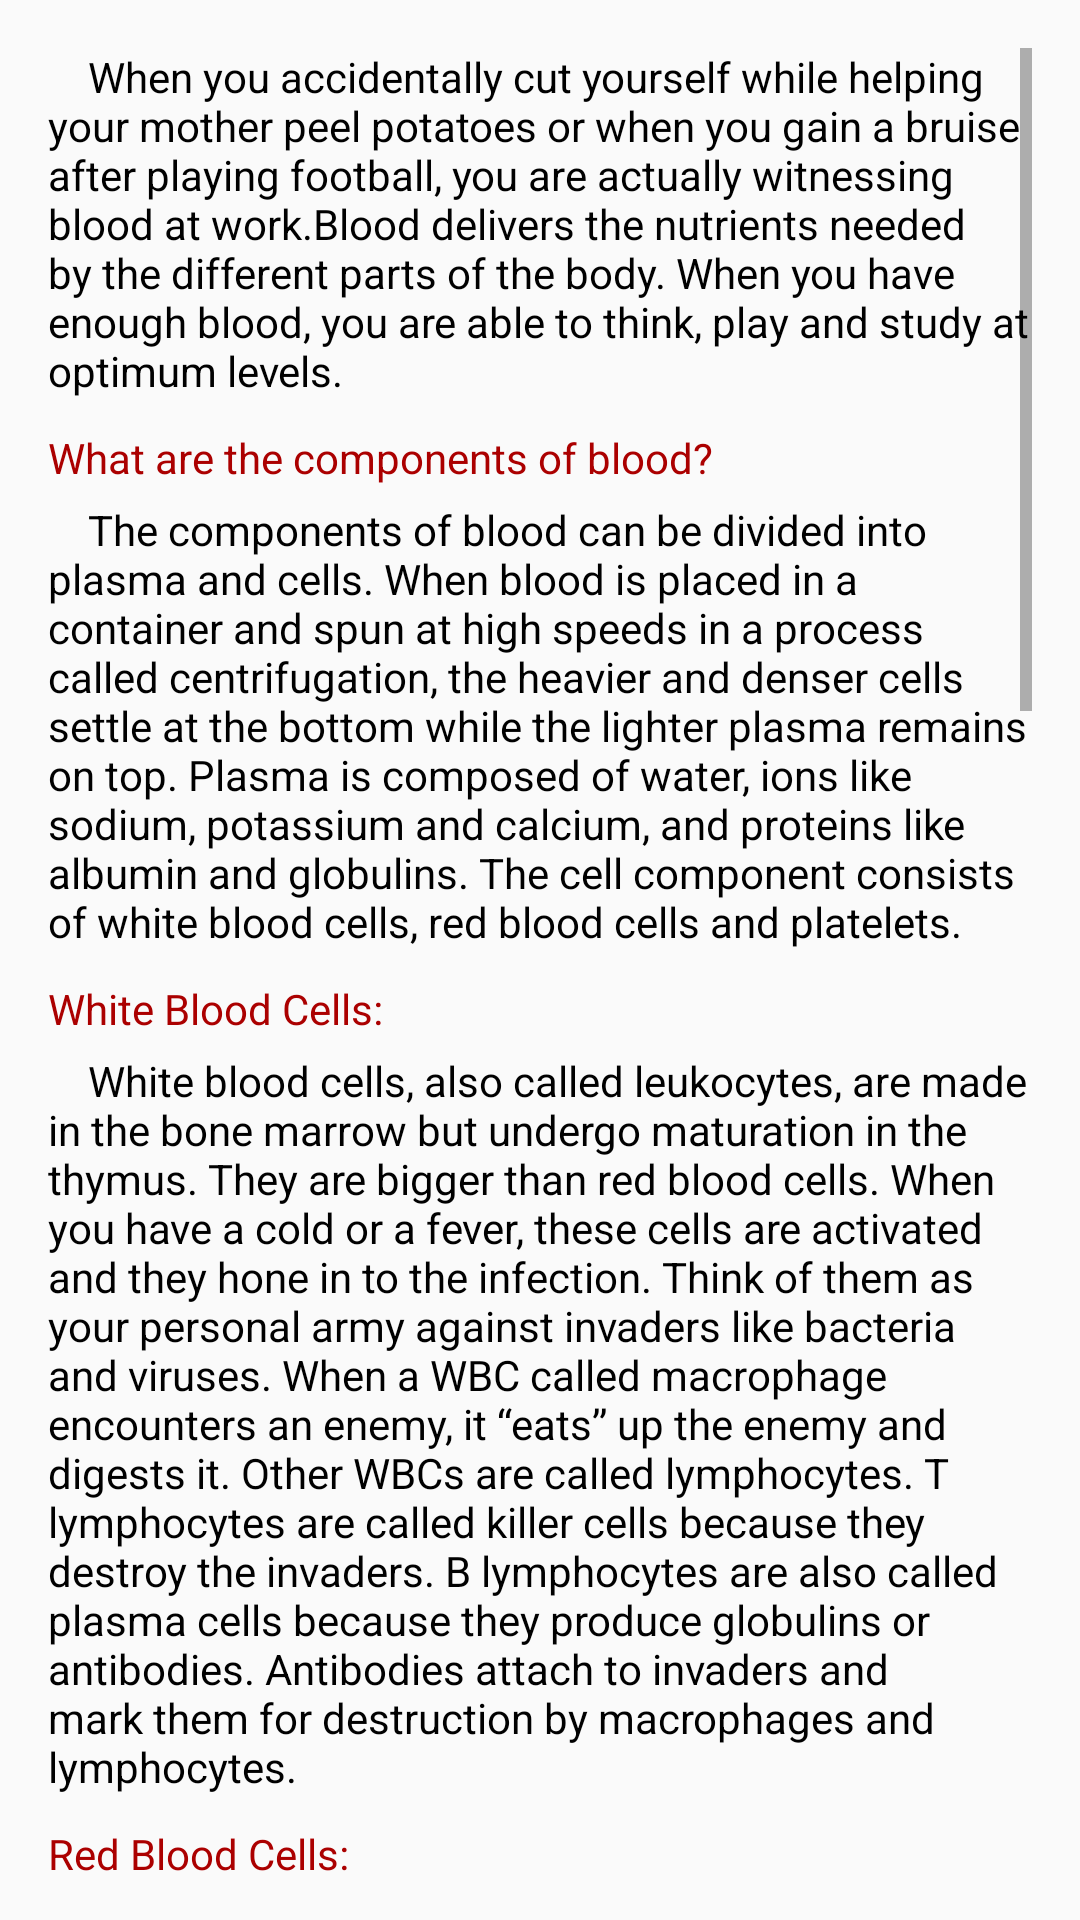

This screen was rendered from an Android layout file. Write that file and the resources it references.
<!-- AndroidManifest.xml: application theme AppTheme -->
<!-- res/layout/learnaboutbloodview.xml -->
<?xml version="1.0" encoding="utf-8"?>
<ScrollView xmlns:android="http://schemas.android.com/apk/res/android"
    android:orientation="vertical"
    android:layout_width="match_parent"
    android:layout_height="match_parent"
    android:padding="16dp"
    >
    <LinearLayout
        android:layout_width="match_parent"
        android:layout_height="match_parent"
        android:orientation="vertical"
        >
    <TextView
        android:layout_width="match_parent"
        android:layout_height="wrap_content"
        android:textColor="#000"
        android:text="    When you accidentally cut yourself while helping your mother peel potatoes or when you gain a bruise after playing football, you are actually witnessing blood at work.Blood delivers the nutrients needed by the different parts of the body. When you have enough blood, you are able to think, play and study at optimum levels."
        />
    <TextView
        android:textColor="@color/colorPrimary"
        android:layout_marginTop="10dp"
        android:layout_width="match_parent"
        android:layout_height="wrap_content"
        android:text="What are the components of blood?"
        />
        <TextView
            android:layout_marginTop="5dp"
            android:layout_width="match_parent"
            android:layout_height="wrap_content"
            android:textColor="#000"
            android:text="    The components of blood can be divided into plasma and cells. When blood is placed in a container and spun at high speeds in a process called centrifugation, the heavier and denser cells settle at the bottom while the lighter plasma remains on top. Plasma is composed of water, ions like sodium, potassium and calcium, and proteins like albumin and globulins.
The cell component consists of white blood cells, red blood cells and platelets."
            />
        <TextView
            android:textColor="@color/colorPrimary"
            android:layout_marginTop="10dp"
            android:layout_width="match_parent"
            android:layout_height="wrap_content"
            android:text="White Blood Cells:"
            />
        <TextView
            android:layout_marginTop="5dp"
            android:layout_width="match_parent"
            android:layout_height="wrap_content"
            android:textColor="#000"
            android:text="    White blood cells, also called leukocytes, are made in the bone marrow but undergo maturation in the thymus. They are bigger than red blood cells. When you have a cold or a fever, these cells are activated and they hone in to the infection. Think of them as your personal army against invaders like bacteria and viruses. When a WBC called macrophage encounters an enemy, it “eats” up the enemy and digests it. Other WBCs are called lymphocytes. T lymphocytes are called killer cells because they destroy the invaders. B lymphocytes are also called plasma cells because they produce globulins or antibodies. Antibodies attach to invaders and mark them for destruction by macrophages and lymphocytes."
            />
        <TextView
            android:textColor="@color/colorPrimary"
            android:layout_marginTop="10dp"
            android:layout_width="match_parent"
            android:layout_height="wrap_content"
            android:text="Red Blood Cells:"
            />
        <TextView
            android:layout_marginTop="5dp"
            android:layout_width="match_parent"
            android:layout_height="wrap_content"
            android:textColor="#000"
            android:text="    If red blood cells are removed from blood, it would appear light yellow. This is because it derives its red color from red blood cells or erythrocytes. RBCs contain a structure called heme, which has iron. Blood appears red due to the reaction of iron and oxygen. RBCs are mainly produced in the bone marrow but they can also be manufactured by the liver, kidneys and spleen. When you breathe in, oxygen enters the lungs. The red blood cells in the blood then get the oxygen molecules by binding them with heme. When the red blood cells reach your other tissues, they release the oxygen they are carrying."
            />
        <TextView
            android:textColor="@color/colorPrimary"
            android:layout_marginTop="10dp"
            android:layout_width="match_parent"
            android:layout_height="wrap_content"
            android:text="Platelets:"
            />
        <TextView
            android:layout_marginTop="5dp"
            android:layout_width="match_parent"
            android:layout_height="wrap_content"
            android:textColor="#000"
            android:text="    Platelets are from big cells called megakaryocytes, which are present in the bone marrow. Therefore, they are not really cells but are cell fragments made of cytoplasm. A proof that they are not cells can be observed through electron microscopy—they do not contain nuclei, mitochondria and ribosomes. However, platelets are still important because they contain alpha and dense granules. When you get a cut, platelets release these granules in order to prevent bleeding and seal your cut through the process called clotting."
            />

        <TextView
            android:textColor="@color/colorPrimary"
            android:layout_marginTop="10dp"
            android:layout_width="match_parent"
            android:layout_height="wrap_content"
            android:text="What are blood types?"
            />
        <TextView
            android:layout_marginTop="5dp"
            android:layout_width="match_parent"
            android:layout_height="wrap_content"
            android:textColor="#000"
            android:text="    There are four main blood types: A, B, AB and O. Your blood type is determined by a molecule present on the surface of your red blood cells. When you have the A blood type, N-galactosamine is present on the surface of your RBCs. When you have the B blood type, galactose is present. A person with AB blood would have both while a person with O blood would not have either of these surface molecules. It is important to know your blood type because it would help the doctor in cases where you might need a blood transfusion. A person with A blood type can only receive A or O blood; A person with B blood type can only receive B or O blood. A person with AB blood type can receive types A, B, AB and O. For this reason, people with AB blood type are called “universal recipients”. On the other hand, people with blood type O can only receive type O blood but can donate to all the other types. This is why people with blood type O are called “universal donors”."
            />
        <TextView
            android:textColor="@color/colorPrimary"
            android:layout_marginTop="10dp"
            android:layout_width="match_parent"
            android:layout_height="wrap_content"
            android:text="What is anemia?"
            />
        <TextView
            android:layout_marginTop="5dp"
            android:layout_width="match_parent"
            android:layout_height="wrap_content"
            android:textColor="#000"
            android:text="    Anemia is the term used for a deficiency of RBCs. When your body’s production of RBCs is not enough, then you can have anemia. It can also be caused by the production of defective RBCs or their destruction due to drugs, bacteria or viruses. An anemic person looks very pale, gets tired easily, feels weak, and faints or gets dizzy frequently."
            />
        <TextView
            android:textColor="@color/colorPrimary"
            android:layout_marginTop="10dp"
            android:layout_width="match_parent"
            android:layout_height="wrap_content"
            android:text="What is leukemia?"
            />
        <TextView
            android:layout_marginTop="5dp"
            android:layout_width="match_parent"
            android:layout_height="wrap_content"
            android:textColor="#000"
            android:text="    Leukemia is a condition wherein there is overproduction of abnormal white blood cells. Because the body loses control over the proliferation of WBCs, this condition is also called “cancer” of the blood. Advances in medicine have made leukemia a curable disease, especially when it occurs in young people.Blood is a very important component of your body. It allows you to do your daily activities and gives your tissues the nutrients they need for normal functioning."
            />
    </LinearLayout>
</ScrollView>
<!-- resources referenced by this layout -->
<resources>
  <color name="colorPrimary">#ab0000</color>
  <style name="AppTheme" parent="Theme.AppCompat.Light.DarkActionBar">
          
          <item name="colorPrimary">@color/colorPrimary</item>
          <item name="colorPrimaryDark">@color/colorPrimaryDark</item>
          <item name="colorAccent">@color/colorAccent</item>
      </style>
  <color name="colorPrimaryDark">#790000</color>
  <color name="colorAccent">#e53333</color>
</resources>
